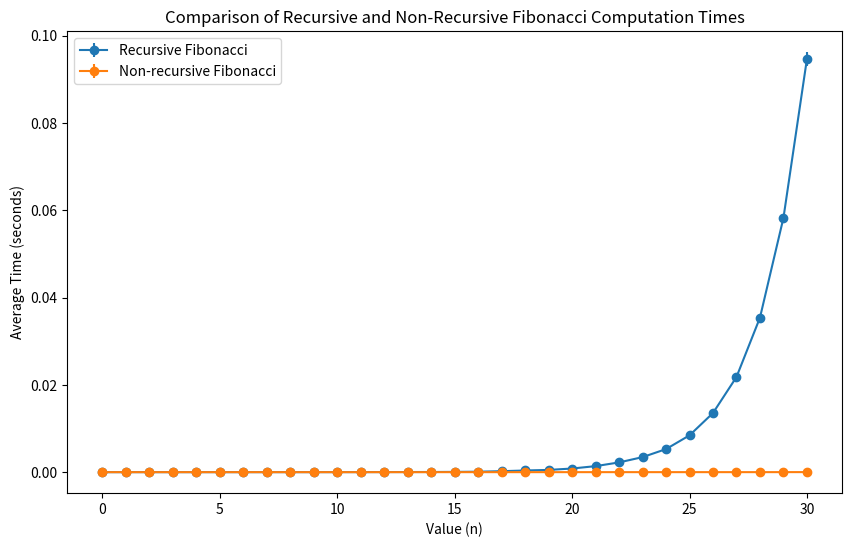

Generate this figure with matplotlib:
import time
import statistics
from scipy.stats import t
import matplotlib.pyplot as plt


def recursive_fibonacci(n):
    if n < 2:
        return n
    else:
        return recursive_fibonacci(n - 1) + recursive_fibonacci(n - 2)


def non_recursive_fibonacci(n):
    if n < 2:
        return n
    cur, pre = 1, 0
    for _ in range(2, n + 1):
        cur, pre = cur + pre, cur
    return cur


def calculate_confidence_interval(data, confidence=0.95):
    if not data:
        return 0, 0
    mean = statistics.mean(data)
    std_dev = statistics.stdev(data)
    n = len(data)
    t_critical = t.ppf((1 + confidence) / 2, n - 1)
    margin_of_error = t_critical * (std_dev / (n ** 0.5))
    return mean, margin_of_error


n_max = 30
num_runs = 30

results = []
for i in range(n_max + 1):
    recursive_data = []
    non_recursive_data = []

    for _ in range(num_runs):
        start_time_fib = time.time()
        result_recursive = recursive_fibonacci(i)
        end_time_fib = time.time()
        recursive_data.append(end_time_fib - start_time_fib)

        start_time_non_fib = time.time()
        result_non_recursive = non_recursive_fibonacci(i)
        end_time_non_fib = time.time()
        non_recursive_data.append(end_time_non_fib - start_time_non_fib)

    mean_recursive, moe_recursive = calculate_confidence_interval(
        recursive_data)
    mean_non_recursive, moe_non_recursive = calculate_confidence_interval(
        non_recursive_data)

    results.append((i, mean_recursive, moe_recursive,
                   mean_non_recursive, moe_non_recursive))

average_recursive_time = sum(recursive_data) / num_runs
average_non_recursive_time = sum(non_recursive_data) / num_runs

print(
    f"Recursive Fibonacci({n_max}) = {result_recursive}, "
    f"Average Time of 30 Runs: {average_recursive_time:.10f} seconds"
)
print(
    f"Non-recursive Fibonacci({n_max}) = {result_non_recursive}, "
    f"Average Time of 30 Runs: {average_non_recursive_time:.10f} seconds"
)
print("  Value | Recursive Fibonacci (sec) | Good Fibonacci (sec)")
print("------- | ------------------------- | --------------------")
for value, mean_rec, moe_rec, mean_non_rec, moe_non_rec in results:
    print(f"{value:7} |    {mean_rec:.6f} ± {moe_rec:.6f}    | {mean_non_rec:.6f} ± {moe_non_rec:.6f}")

# Extract data from results
value, mean_rec, moe_rec, mean_non_rec, moe_non_rec = zip(*results)

# Plotting
plt.figure(figsize=(10, 6))  # Adjust figure size if needed
plt.errorbar(value, mean_rec, yerr=moe_rec,
             fmt='-o', label='Recursive Fibonacci')
plt.errorbar(value, mean_non_rec, yerr=moe_non_rec,
             fmt='-o', label='Non-recursive Fibonacci')

# Add labels, title, and legend
plt.xlabel('Value (n)')
plt.ylabel('Average Time (seconds)')
plt.title('Comparison of Recursive and Non-Recursive Fibonacci Computation Times')
plt.legend()

# Display the plot
plt.show()
